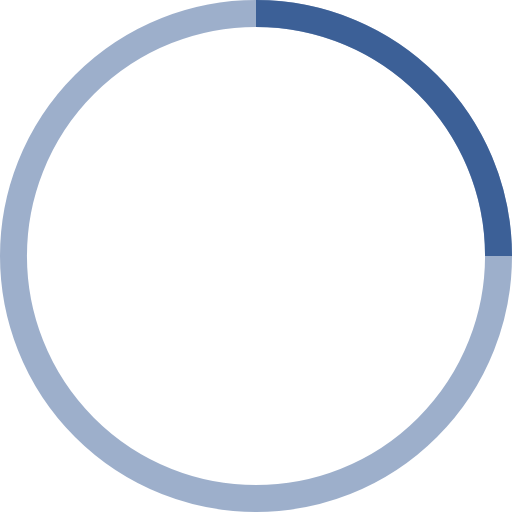
t = 0.00 s
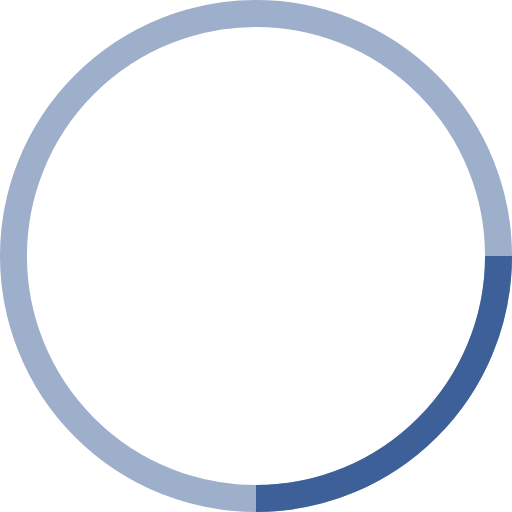
t = 0.25 s
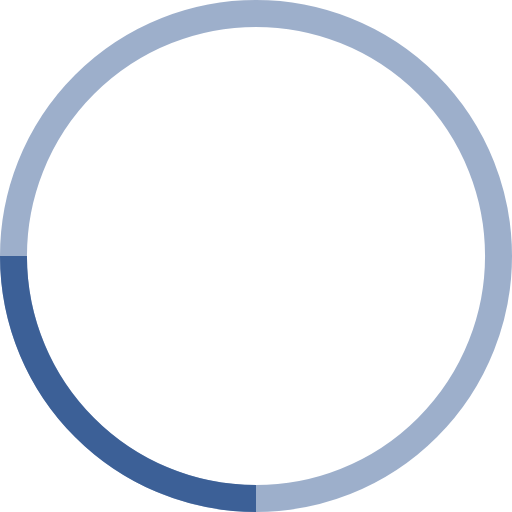
t = 0.50 s
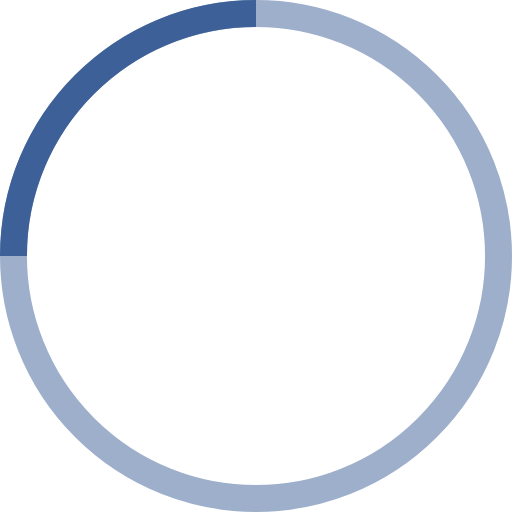
t = 0.75 s

The animated SVG that drew these frames (rendered in a browser with its animation timeline set to each time). Animation: 1 SMIL element (animateTransform=1); one cycle of 1.00 s, repeats indefinitely.

<!-- By Sam Herbert (@sherb), for everyone. More @ http://goo.gl/7AJzbL -->
<svg width="38" height="38" viewBox="0 0 38 38" xmlns="http://www.w3.org/2000/svg" stroke="#3c6097">
    <g fill="none" fill-rule="evenodd">
        <g transform="translate(1 1)" stroke-width="2">
            <circle stroke-opacity=".5" cx="18" cy="18" r="18"/>
            <path d="M36 18c0-9.94-8.06-18-18-18">
                <animateTransform
                    attributeName="transform"
                    type="rotate"
                    from="0 18 18"
                    to="360 18 18"
                    dur="1s"
                    repeatCount="indefinite"/>
            </path>
        </g>
    </g>
</svg>
